Image classification data set "real_herlev" (codegen2346/cervical-cancer-detection-ai on GitHub). Class labels (2): abnormal, normal.

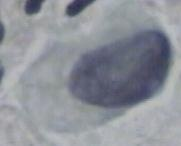
Label: abnormal

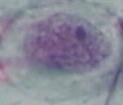
Label: abnormal

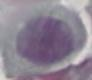
Label: abnormal

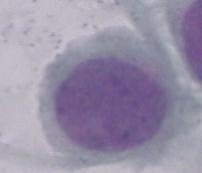
Label: abnormal

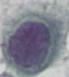
Label: abnormal

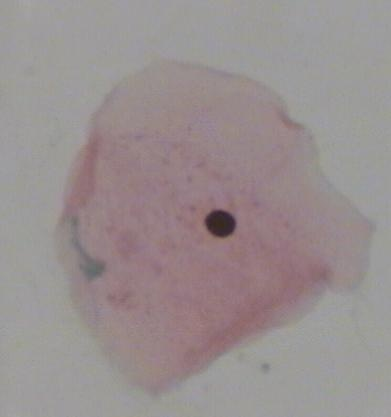
Label: normal
